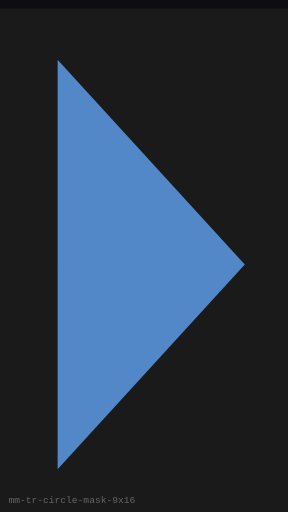
t = 0.00 s
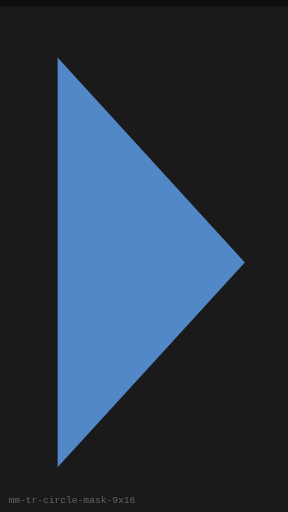
t = 0.25 s
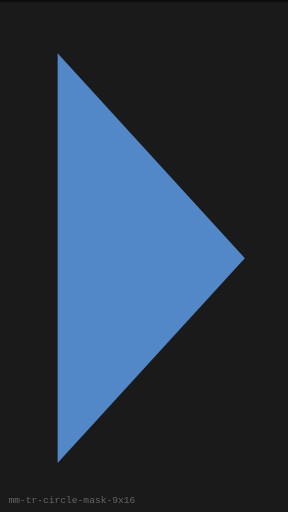
t = 0.75 s
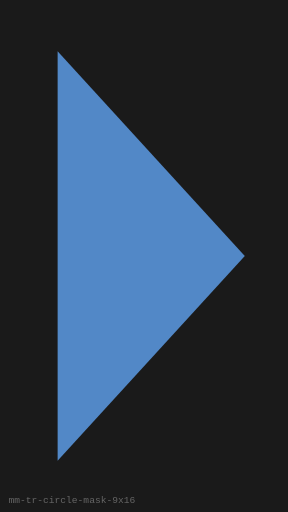
t = 1.00 s
t = 1.25 s: frame unchanged from t = 0.75 s, image omitted
t = 1.75 s: frame unchanged from t = 0.25 s, image omitted

The animated SVG that drew these frames (rendered in a browser with its animation timeline set to each time). Animation: 1 SMIL element (animateTransform=1); one cycle of 2.00 s, repeats indefinitely.

<?xml version="1.0" encoding="UTF-8"?>
<svg xmlns="http://www.w3.org/2000/svg" width="270" height="480" viewBox="0 0 270 480" role="img" aria-label="Circle Mask (9:16)">
  <rect width="270" height="480" fill="#0E0E10"/>
  <g><animateTransform attributeName="transform" type="translate" values="0 8;0 0;0 8" dur="2s" repeatCount="indefinite"/>
      <rect x="0" y="0" width="270" height="480" fill="#1A1A1A"/>
      <polygon points="54,48 229.5,240 54,432" fill="#5C9CE6" opacity="0.85"/>
    </g>
  <text x="8" y="472" fill="#666" font-size="9" font-family="monospace">mm-tr-circle-mask-9x16</text>
</svg>
